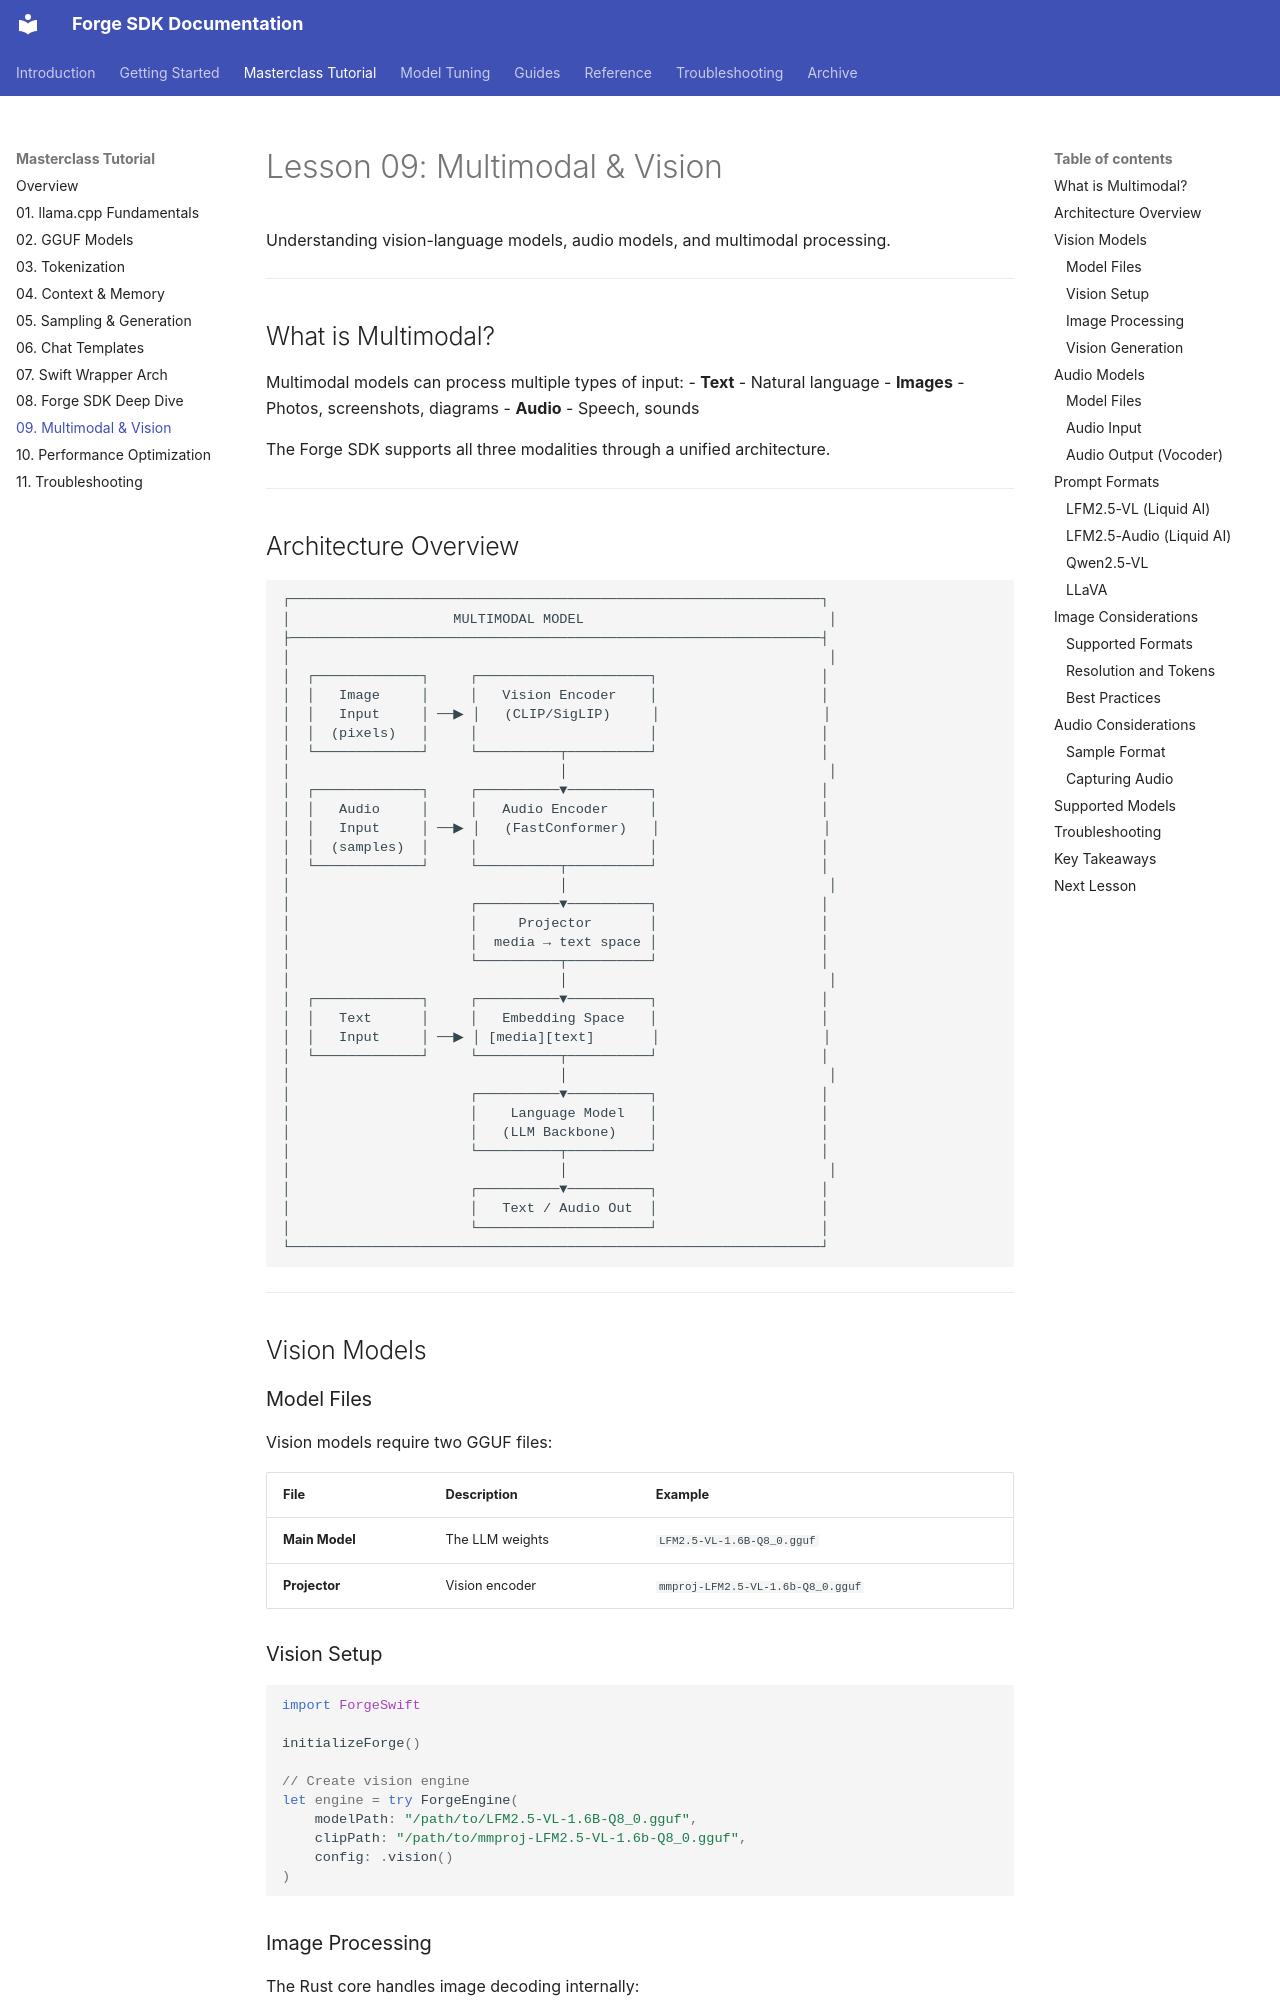

repository: james-intallaga/rust-llm · page: tutorial/09-multimodal-vision/index.html · generator: mkdocs

# Lesson 09: Multimodal & Vision

Understanding vision-language models, audio models, and multimodal processing.

---

## What is Multimodal?

Multimodal models can process multiple types of input:
- **Text** - Natural language
- **Images** - Photos, screenshots, diagrams
- **Audio** - Speech, sounds

The Forge SDK supports all three modalities through a unified architecture.

---
